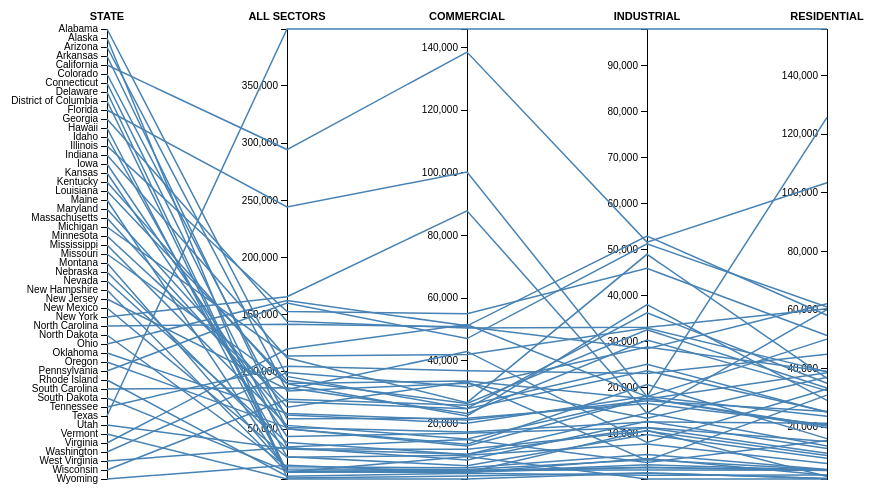
D3 v2 page, settled after 360 driven frames (6 s of simulated time); the page loaded 1 data file(s).



//Code base is Mike Bostock's at http://bl.ocks.org/mbostock/3709000

var margin = {top: 30, right: 40, bottom: 20, left: 200},
    width = 960 - margin.left - margin.right,
    height = 500 - margin.top - margin.bottom;

var dimensions = [
  {
    name: "State",
    scale: d3.scale.ordinal().rangePoints([0, height]),
    type: String
  },
  {
    name: "All Sectors",
    scale: d3.scale.linear().range([height, 0]),
    type: Number
  },
  {
    name: "Commercial",
    scale: d3.scale.linear().range([height, 0]),
    type: Number
  },
  {
    name: "Industrial",
    scale: d3.scale.linear().range([height, 0]),
    type: Number
  },
  {
    name: "Residential",
    scale: d3.scale.linear().range([height, 0]),
    type: Number
  }
];

var x = d3.scale.ordinal()
    .domain(dimensions.map(function(d) { return d.name; }))
    .rangePoints([0, width]);

var line = d3.svg.line()
    .defined(function(d) { return !isNaN(d[1]); });

var yAxis = d3.svg.axis()
    .orient("left");

var svg = d3.select("body").append("svg")
    .attr("width", width + margin.left + margin.right)
    .attr("height", height + margin.top + margin.bottom)
  .append("g")
    .attr("transform", "translate(" + margin.left + "," + margin.top + ")");

var dimension = svg.selectAll(".dimension")
    .data(dimensions)
  .enter().append("g")
    .attr("class", "dimension")
    .attr("transform", function(d) { return "translate(" + x(d.name) + ")"; });

d3.csv("consumption_data.csv", function(data) {
  dimensions.forEach(function(dimension) {
    dimension.scale.domain(dimension.type === Number
        ? d3.extent(data, function(d) { return +d[dimension.name]; })
        : data.map(function(d) { return d[dimension.name]; }).sort());
  });

  svg.append("g")
      .attr("class", "background")
    .selectAll("path")
      .data(data)
    .enter().append("path")
      .attr("d", draw);

  svg.append("g")
      .attr("class", "foreground")
    .selectAll("path")
      .data(data)
    .enter().append("path")
      .attr("d", draw);

  dimension.append("g")
      .attr("class", "axis")
      .each(function(d) { d3.select(this).call(yAxis.scale(d.scale)); })
    .append("text")
      .attr("class", "title")
      .attr("text-anchor", "middle")
      .attr("y", -9)
      .text(function(d) { return d.name; });

  // Rebind the axis data to simplify mouseover.
  svg.select(".axis").selectAll("text:not(.title)")
      .attr("class", "label")
      .data(data, function(d) { return d.name || d; });

  var projection = svg.selectAll(".axis text,.background path,.foreground path")
      .on("mouseover", mouseover)
      .on("mouseout", mouseout);

  function mouseover(d) {
    svg.classed("active", true);
    projection.classed("inactive", function(p) { return p !== d; });
    projection.filter(function(p) { return p === d; }).each(moveToFront);
  }

  function mouseout(d) {
    svg.classed("active", false);
    projection.classed("inactive", false);
  }

  function moveToFront() {
    this.parentNode.appendChild(this);
  }
});

function draw(d) {
  return line(dimensions.map(function(dimension) {
    return [x(dimension.name), dimension.scale(d[dimension.name])];
  }));
}



### data: consumption_data.csv
State, All Sectors, Commercial, Industrial, Residential
Texas, 399794, 145937, 97879, 155911
California, 294406, 138569, 51634, 103451
Florida, 244203, 100278, 18105, 125720
New York, 165794, 87901, 14522, 60116
Ohio, 162428, 51212, 52967, 58203
Pennsylvania, 160284, 47140, 51258, 60988
Illinois, 152867, 55044, 45938, 51280
Georgia, 144214, 50499, 33145, 60401
North Carolina, 141561, 50905, 28497, 62150
Virginia, 119952, 51607, 18097, 50037
Michigan, 114003, 42051, 32995, 38951
Indiana, 112377, 26704, 48995, 36654
Tennessee, 104894, 36892, 23133, 44867
Washington, 99550, 31702, 28879, 38964
Alabama, 96099, 24824, 36299, 34976
Louisiana, 92457, 26452, 32630, 33362
Missouri, 89779, 33629, 17601, 38526
Kentucky, 89697, 22454, 38104, 29139
South Carolina, 86113, 23268, 30380, 32465
New Jersey, 84598, 43040, 8171, 33033
Arizona, 83380, 32908, 13443, 37029
Wisconsin, 76080, 25862, 25127, 25091
Minnesota, 73807, 24769, 23743, 25274
Maryland, 69132, 33371, 4252, 30923
Oklahoma, 63697, 21156, 17204, 25338
Massachusetts, 62395, 20111, 18169, 23726
Colorado, 59149, 21699, 16608, 20773
Mississippi, 53247, 15088, 17742, 20417
Oregon, 51292, 17355, 12631, 21281
Arkansas, 50329, 12840, 17692, 19796
Iowa, 50264, 13421, 20762, 16081
Kansas, 43488, 16959, 11412, 15117
Nevada, 38303, 10145, 14571, 13578
Connecticut, 34363, 14936, 3822, 15395
West Virginia, 33874, 8428, 12764, 12678
Utah, 32816, 11788, 10641, 10326
Nebraska, 32631, 10187, 11378, 11066
Idaho, 25818, 6541, 9868, 9409
New Mexico, 25324, 9877, 7844, 7604
Wyoming, 18353, 4407, 10819, 3127
North Dakota, 17010, 5941, 5578, 5491
Montana, 15193, 5351, 4400, 5442
Maine, 13247, 4578, 3341, 5327
South Dakota, 13106, 5062, 2797, 5247
Hawaii, 12662, 4383, 4705, 3574
New Hampshire, 12567, 5111, 2183, 5272
Delaware, 12468, 4597, 2721, 5150
District of Columbia, 12400, 9513, 240.8, 2289
Rhode Island, 8869, 4145, 1036, 3657
Alaska, 7295, 3263, 1544, 2488
Vermont, 6367, 2324, 1567, 2476